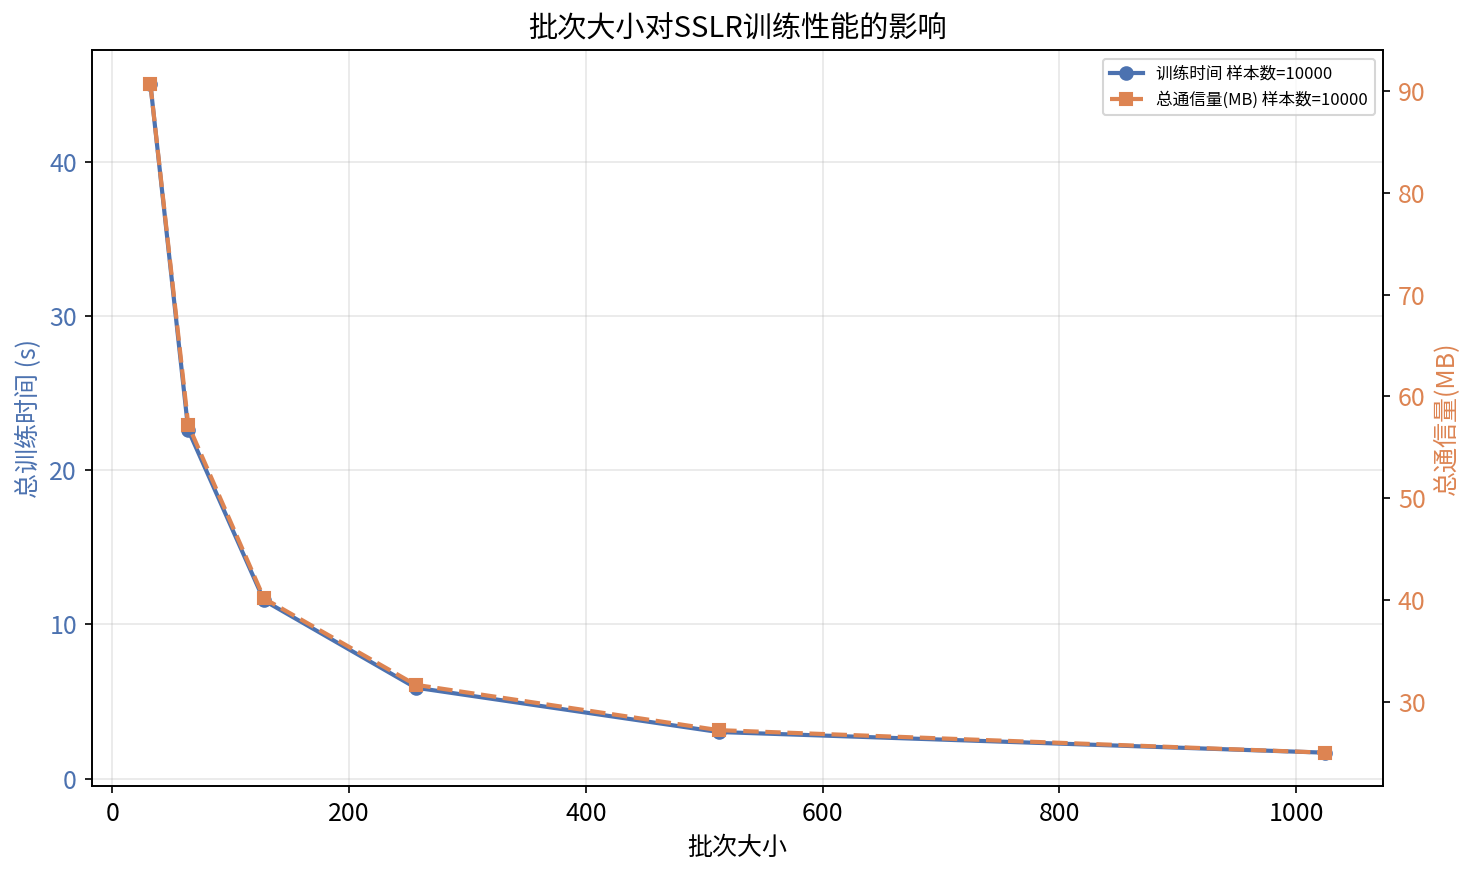

Data behind this chart, as committed beside it:
批次大小, 样本数量, n_epochs, 总训练时间(s), 发送通信量(MB), 接收通信量(MB), 总通信量(MB)
32, 10000, 3, 45.09, 53.22, 37.48, 90.7
64, 10000, 3, 22.62, 33.95, 23.25, 57.21
128, 10000, 3, 11.56, 24.42, 15.74, 40.16
256, 10000, 3, 5.9, 19.48, 12.2, 31.68
512, 10000, 3, 3.02, 16.95, 10.27, 27.22
1024, 10000, 3, 1.68, 15.61, 9.402, 25.01
